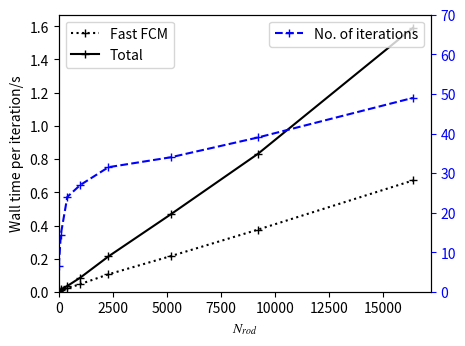
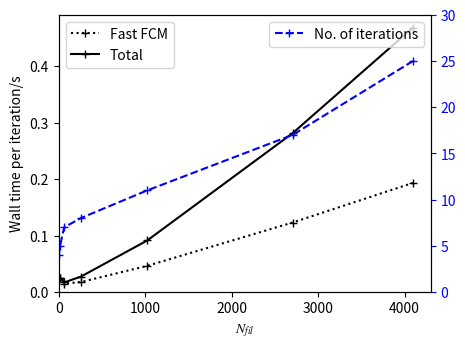

Write Python code to recreate these figures, in order. (Note: this script raises an exception after producing the figures.)
import numpy as np
import matplotlib.pyplot as plt
import matplotlib
matplotlib.rcParams['mathtext.fontset'] = 'stix'
matplotlib.rcParams['mathtext.rm'] = 'Bitstream Vera Sans'
matplotlib.rcParams['mathtext.it'] = 'Bitstream Vera Sans:italic'
matplotlib.rcParams['mathtext.bf'] = 'Bitstream Vera Sans:bold'

# Rod
Nrod_list = np.array([10, 100, 400, 1000, 2304, 5184, 9216, 16384])
rod_fcm_time_list = np.array([7.526577e-03, 1.233129e-02, 2.188203e-02,\
                           4.718907e-02, 1.061803e-01, 2.155749e-01,\
                           3.752160e-01, 6.713320e-01])
rod_total_time_list = np.array([7.963457e-03, 1.540168e-02, 3.568006e-02,\
                             8.603893e-02, 2.140005e-01, 4.673536e-01,\
                             8.318663e-01, 1.590558e+00 ])
rod_Niter_list = np.array([6.6, 14.5, 24, 27, 31.5, 34, 39, 49])

fig1 = plt.figure(figsize=(4.8, 3.6))
ax11 = fig1.add_subplot(1,1,1)
ax12 = ax11.twinx()
ax11.plot(Nrod_list, rod_fcm_time_list, marker='+', linestyle='dotted', c='black', label='Fast FCM')
ax11.plot(Nrod_list, rod_total_time_list, marker='+', linestyle='-', c='black', label='Total')
ax12.plot(Nrod_list, rod_Niter_list , marker='+', c='blue', linestyle='dashed', label='No. of iterations')
ax12.tick_params(axis='y', colors='blue') 
ax11.set_xlabel(r'$N_{rod}$')
ax11.set_ylabel(r'Wall time per iteration/s')
ax11.set_ylim(0)
ax11.set_xlim(0)
ax12.set_xlim(0)
ax12.set_ylim(0, 70)
ax11.legend()
ax12.legend()



# Fil
Nfil_list = np.array([1, 16, 64, 256, 1024, 2704, 4096 ])
fil_fcm_time_list = np.array([2.384288e-02, 2.455505e-02, 1.493097e-02, 1.763091e-02, 
                              4.634576e-02, 1.231594e-01, 1.932845e-01])
fil_total_time_list = np.array([2.389592e-02, 2.495763e-02, 1.707681e-02, 2.719358e-02, 
                                9.131879e-02, 2.813344e-01, 4.684991e-01 ])
fil_Niter_list = np.array([4, 5, 7, 8, 
                           11, 17, 25])
fig2 = plt.figure(figsize=(4.8, 3.6))
ax21 = fig2.add_subplot(1,1,1)
ax22 = ax21.twinx()
ax21.plot(Nfil_list, fil_fcm_time_list, marker='+', linestyle='dotted', c='black', label='Fast FCM')
ax21.plot(Nfil_list, fil_total_time_list, marker='+', linestyle='-', c='black', label='Total')
ax22.plot(Nfil_list, fil_Niter_list , marker='+', c='blue', linestyle='dashed', label='No. of iterations')
ax22.tick_params(axis='y', colors='blue') 
ax21.set_xlabel(r'$N_{fil}$')
ax21.set_ylabel(r'Wall time per iteration/s')
ax21.set_ylim(0)
ax21.set_xlim(0)
ax22.set_xlim(0)
ax22.set_ylim(0, 30)
ax21.legend()
ax22.legend()

fig1.savefig('fig/fastfcm_scaling_rod.pdf', format='pdf', bbox_inches='tight')
fig2.savefig('fig/fastfcm_scaling_fil.pdf', format='pdf', bbox_inches='tight')

plt.show()
